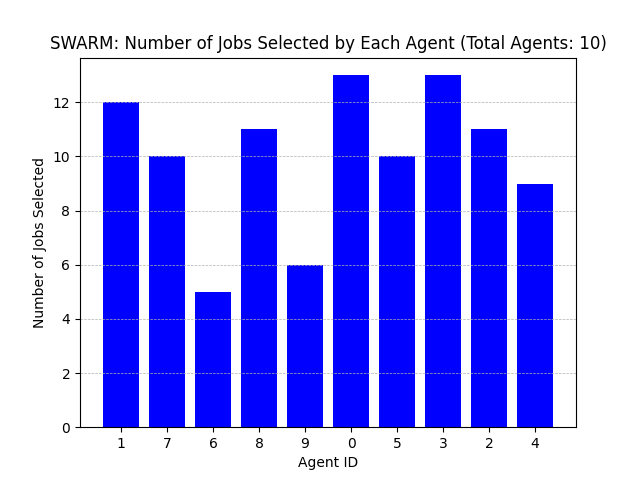

The table this chart was drawn from, first rows:
Agent ID, Number of Jobs Selected
1, 12
7, 10
6, 5
8, 11
9, 6
0, 13
5, 10
3, 13
2, 11
4, 9
